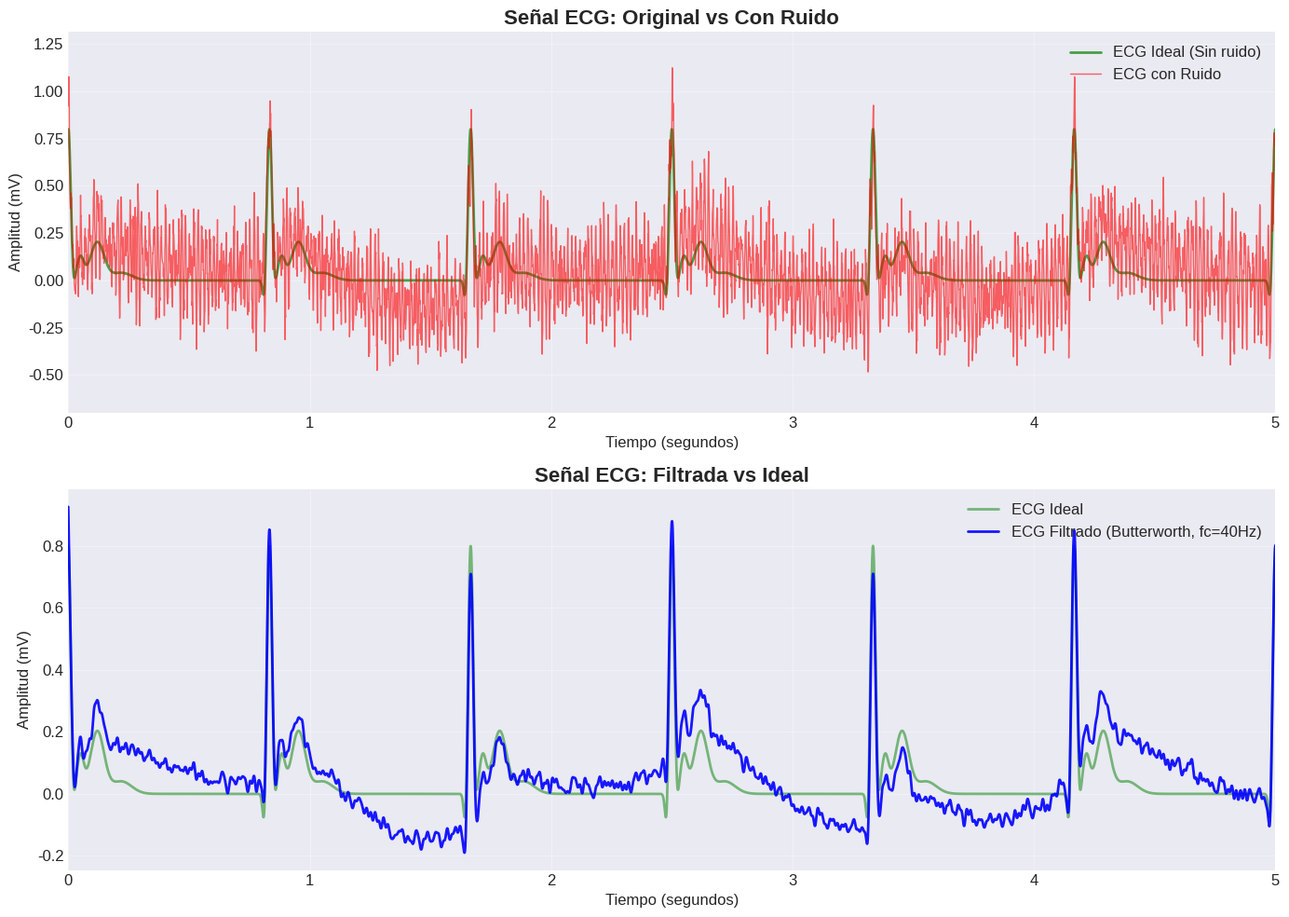
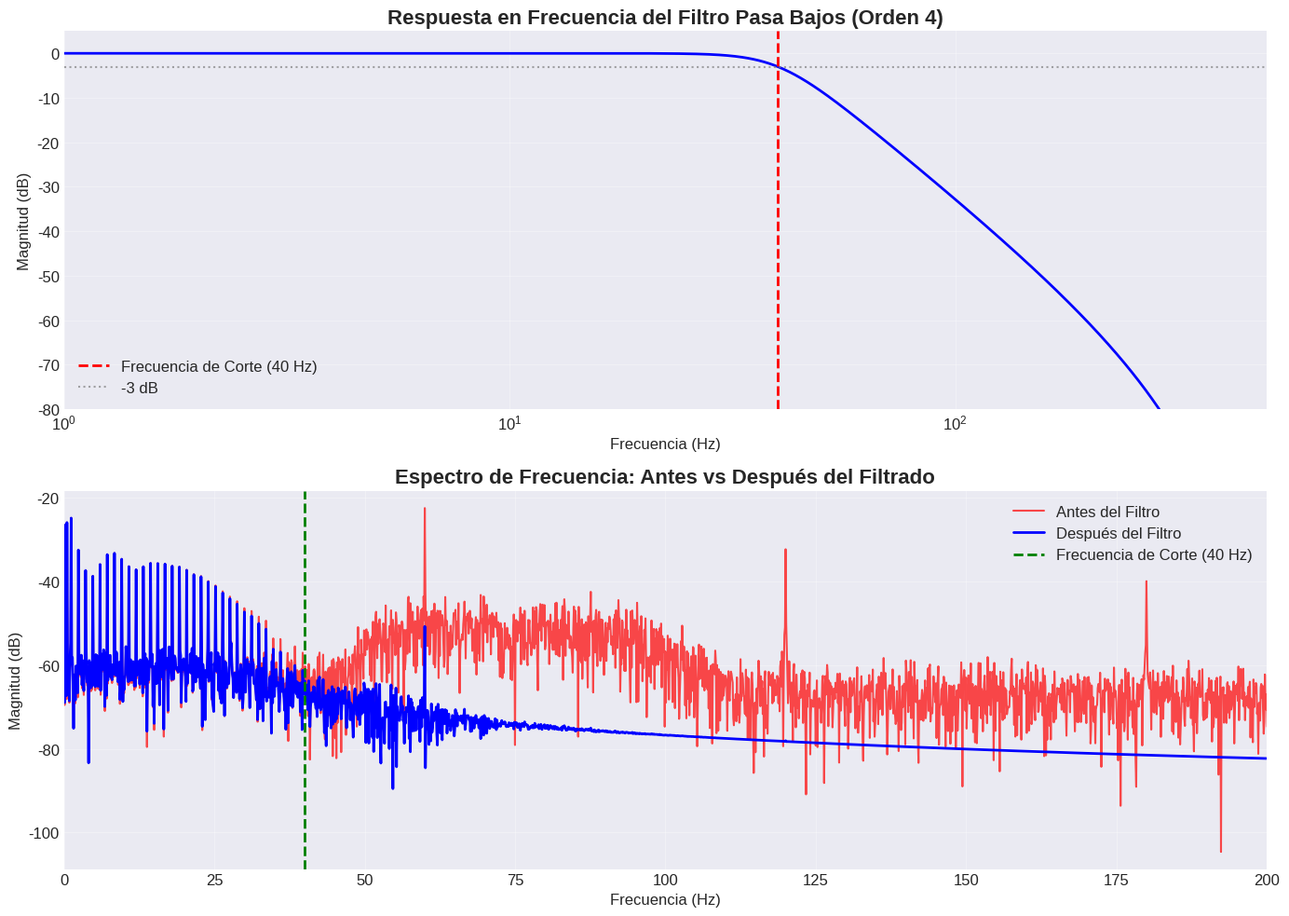
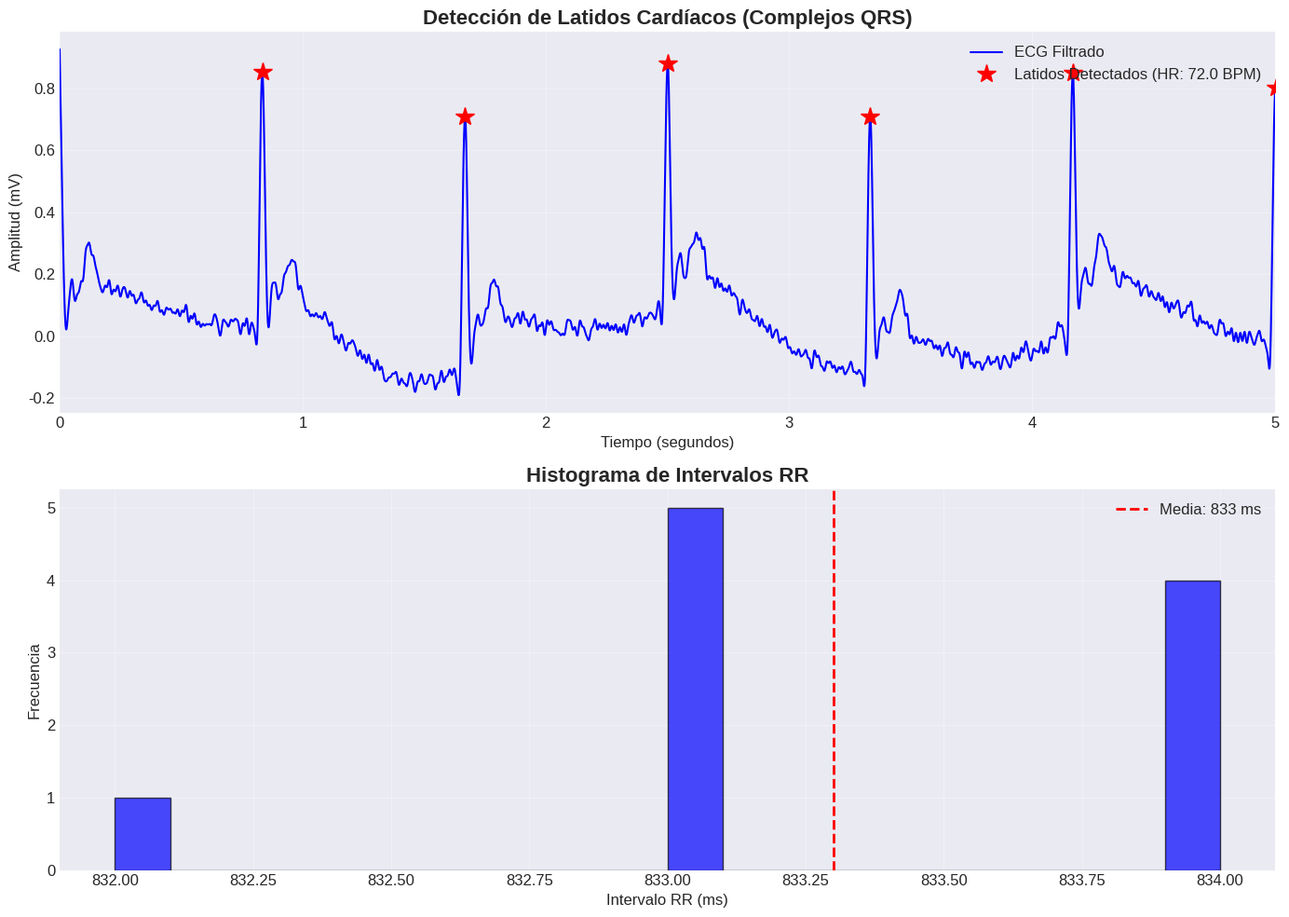
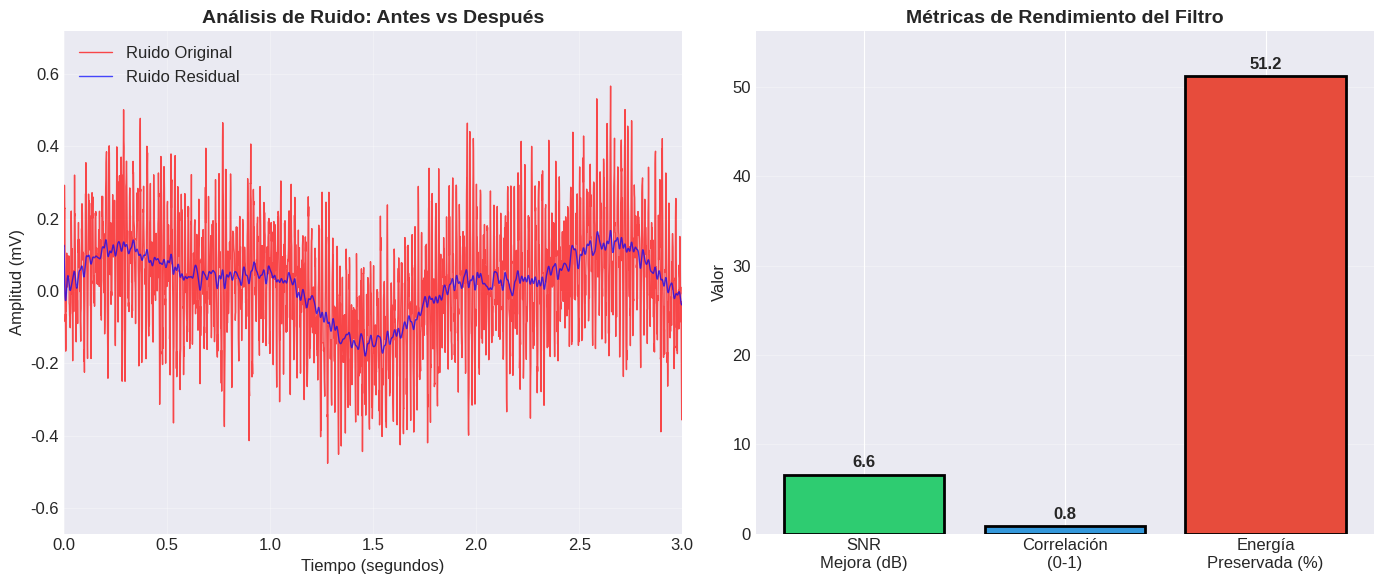

Recreate these plots in Python, in order.
"""
================================================================================
CASO 1: MONITOREO DE ECG - FILTRO PASA BAJOS BUTTERWORTH
================================================================================
Contexto: Paciente en UCI con monitoreo cardíaco
Problema: Ruido muscular (50-100 Hz) y ruido de línea (60 Hz) contaminan la señal
Solución: Filtro Butterworth pasa bajos de orden 4 con fc = 40 Hz
Autor: [Tu Nombre]
Fecha: 2026-07-20
================================================================================
"""

import numpy as np
import matplotlib.pyplot as plt
from scipy import signal
from scipy.signal import butter, filtfilt, freqz
import pandas as pd
from scipy.fft import fft, fftfreq
import warnings
warnings.filterwarnings('ignore')

# ============================================================================
# 1. GENERACIÓN DE SEÑAL ECG SIMULADA CON RUIDO
# ============================================================================

def generate_ecg_signal(duration=10, fs=1000):
    """
    Genera una señal ECG simulada con componentes realistas.
    
    Parámetros:
    - duration: Duración en segundos
    - fs: Frecuencia de muestreo en Hz
    
    Retorna:
    - t: Vector de tiempo
    - ecg_clean: Señal ECG sin ruido
    - ecg_noisy: Señal ECG con ruido
    """
    t = np.linspace(0, duration, int(fs * duration))
    ecg_clean = np.zeros_like(t)
    
    # Parámetros del ECG (basado en registros reales)
    heart_rate = 72  # Latidos por minuto
    beats_per_second = heart_rate / 60
    beat_interval = 1 / beats_per_second
    
    # Generar latidos individuales (complejo QRS)
    for i in range(int(duration * beats_per_second)):
        beat_center = i * beat_interval
        
        # Onda P (contracción auricular)
        p_wave = 0.15 * np.exp(-((t - beat_center - 0.05) / 0.02)**2)
        
        # Complejo QRS (contracción ventricular)
        qrs_complex = -0.2 * np.exp(-((t - beat_center + 0.02) / 0.01)**2)
        qrs_complex += 1.0 * np.exp(-((t - beat_center) / 0.015)**2)
        qrs_complex += -0.1 * np.exp(-((t - beat_center - 0.02) / 0.01)**2)
        
        # Onda T (repolarización ventricular)
        t_wave = 0.25 * np.exp(-((t - beat_center - 0.12) / 0.04)**2)
        
        # Onda U (repolarización tardía)
        u_wave = 0.05 * np.exp(-((t - beat_center - 0.22) / 0.06)**2)
        
        ecg_clean += p_wave + qrs_complex + t_wave + u_wave
    
    # Normalizar
    ecg_clean = ecg_clean / np.max(np.abs(ecg_clean)) * 0.8
    
    # ======== AÑADIR RUIDO REALISTA ========
    
    # 1. Ruido muscular (50-100 Hz) - EMG
    noise_emg = 0.3 * np.random.randn(len(t))
    b, a = butter(4, [50, 100], btype='band', fs=fs)
    noise_emg = filtfilt(b, a, noise_emg)
    
    # 2. Ruido de línea (60 Hz + armónicos)
    noise_line = 0.15 * np.sin(2 * np.pi * 60 * t)
    noise_line += 0.05 * np.sin(2 * np.pi * 120 * t)
    noise_line += 0.02 * np.sin(2 * np.pi * 180 * t)
    
    # 3. Ruido de movimiento (baja frecuencia)
    noise_motion = 0.1 * np.sin(2 * np.pi * 0.5 * t) + 0.05 * np.sin(2 * np.pi * 1.2 * t)
    
    # 4. Ruido blanco gaussiano
    noise_white = 0.05 * np.random.randn(len(t))
    
    # Combinar todos los ruidos
    ecg_noisy = ecg_clean + noise_emg + noise_line + noise_motion + noise_white
    
    return t, ecg_clean, ecg_noisy

# ============================================================================
# 2. DISEÑO DEL FILTRO PASA BAJOS BUTTERWORTH
# ============================================================================

def design_lowpass_filter(cutoff=40, fs=1000, order=4):
    """
    Diseña un filtro Butterworth pasa bajos.
    
    Parámetros:
    - cutoff: Frecuencia de corte en Hz
    - fs: Frecuencia de muestreo en Hz
    - order: Orden del filtro
    
    Retorna:
    - b, a: Coeficientes del filtro
    """
    nyquist = 0.5 * fs
    normal_cutoff = cutoff / nyquist
    b, a = butter(order, normal_cutoff, btype='low', analog=False)
    return b, a

# ============================================================================
# 3. APLICACIÓN DEL FILTRO
# ============================================================================

def apply_filter(signal_data, b, a):
    """
    Aplica el filtro a la señal usando filtfilt (fase cero).
    
    Parámetros:
    - signal_data: Señal de entrada
    - b, a: Coeficientes del filtro
    
    Retorna:
    - filtered_signal: Señal filtrada
    """
    return filtfilt(b, a, signal_data)

# ============================================================================
# 4. CÁLCULO DE MÉTRICAS DE DESEMPEÑO
# ============================================================================

def calculate_metrics(original, noisy, filtered, fs):
    """
    Calcula métricas para evaluar el rendimiento del filtro.
    
    Retorna:
    - metrics: Diccionario con todas las métricas
    """
    # Relación Señal-Ruido (SNR)
    def snr(signal, noise):
        signal_power = np.mean(signal**2)
        noise_power = np.mean(noise**2)
        return 10 * np.log10(signal_power / noise_power)
    
    # Error Cuadrático Medio (MSE)
    def mse(original, filtered):
        return np.mean((original - filtered)**2)
    
    # Correlación cruzada
    def correlation(original, filtered):
        return np.corrcoef(original, filtered)[0, 1]
    
    # Cálculos
    noise_before = noisy - original
    noise_after = filtered - original
    
    snr_before = snr(original, noise_before)
    snr_after = snr(original, noise_after)
    
    mse_value = mse(original, filtered)
    corr_value = correlation(original, filtered)
    
    # Mejora del SNR
    snr_improvement = snr_after - snr_before
    
    # Energía de la señal
    energy_before = np.sum(noisy**2)
    energy_after = np.sum(filtered**2)
    energy_preserved = (energy_after / energy_before) * 100
    
    metrics = {
        'SNR_Before_dB': snr_before,
        'SNR_After_dB': snr_after,
        'SNR_Improvement_dB': snr_improvement,
        'MSE': mse_value,
        'Correlation': corr_value,
        'Energy_Preserved_Percent': energy_preserved
    }
    
    return metrics

# ============================================================================
# 5. DETECCIÓN DE LATIDOS (QRS)
# ============================================================================

def detect_heartbeats(signal_data, fs, threshold=0.5):
    """
    Detecta los latidos cardíacos (complejos QRS) en la señal.
    
    Retorna:
    - peaks: Índices de los picos R
    - heart_rate: Frecuencia cardíaca en BPM
    """
    # Encontrar picos R (picos positivos)
    from scipy.signal import find_peaks
    peaks, _ = find_peaks(signal_data, height=threshold, distance=fs*0.3)
    
    if len(peaks) > 1:
        # Calcular frecuencia cardíaca
        rr_intervals = np.diff(peaks) / fs
        heart_rate = 60 / np.mean(rr_intervals)
    else:
        heart_rate = 0
    
    return peaks, heart_rate

# ============================================================================
# 6. GENERACIÓN DE GRÁFICAS Y GUARDADO DE DATOS
# ============================================================================

def generate_plots(t, ecg_clean, ecg_noisy, ecg_filtered, b, a, fs, metrics):
    """
    Genera todas las gráficas necesarias para el análisis.
    """
    # Configuración de estilo
    plt.style.use('seaborn-v0_8-darkgrid')
    plt.rcParams['figure.figsize'] = [12, 6]
    plt.rcParams['font.size'] = 12
    
    # ======== GRÁFICA 1: SEÑALES EN EL TIEMPO ========
    fig1, (ax1, ax2) = plt.subplots(2, 1, figsize=(14, 10))
    
    # Señal cruda vs señal limpia
    ax1.plot(t, ecg_clean, 'g-', linewidth=2, label='ECG Ideal (Sin ruido)', alpha=0.7)
    ax1.plot(t, ecg_noisy, 'r-', linewidth=1, label='ECG con Ruido', alpha=0.6)
    ax1.set_title('Señal ECG: Original vs Con Ruido', fontsize=16, fontweight='bold')
    ax1.set_xlabel('Tiempo (segundos)')
    ax1.set_ylabel('Amplitud (mV)')
    ax1.legend(loc='upper right')
    ax1.grid(True, alpha=0.3)
    ax1.set_xlim([0, 5])  # Mostrar solo 5 segundos para claridad
    
    # Señal filtrada vs señal limpia
    ax2.plot(t, ecg_clean, 'g-', linewidth=2, label='ECG Ideal', alpha=0.5)
    ax2.plot(t, ecg_filtered, 'b-', linewidth=2, label='ECG Filtrado (Butterworth, fc=40Hz)', alpha=0.9)
    ax2.set_title('Señal ECG: Filtrada vs Ideal', fontsize=16, fontweight='bold')
    ax2.set_xlabel('Tiempo (segundos)')
    ax2.set_ylabel('Amplitud (mV)')
    ax2.legend(loc='upper right')
    ax2.grid(True, alpha=0.3)
    ax2.set_xlim([0, 5])
    
    plt.tight_layout()
    plt.savefig('img_ecg_comparison.png', dpi=300, bbox_inches='tight')
    plt.close()
    
    # ======== GRÁFICA 2: RESPONSABLE EN FRECUENCIA ========
    fig2, (ax1, ax2) = plt.subplots(2, 1, figsize=(14, 10))
    
    # Respuesta en frecuencia del filtro
    w, h = freqz(b, a, worN=2000, fs=fs)
    
    ax1.semilogx(w, 20 * np.log10(abs(h)), 'b-', linewidth=2)
    ax1.axvline(40, color='r', linestyle='--', linewidth=2, label='Frecuencia de Corte (40 Hz)')
    ax1.axhline(-3, color='gray', linestyle=':', alpha=0.7, label='-3 dB')
    ax1.set_title('Respuesta en Frecuencia del Filtro Pasa Bajos (Orden 4)', fontsize=16, fontweight='bold')
    ax1.set_xlabel('Frecuencia (Hz)')
    ax1.set_ylabel('Magnitud (dB)')
    ax1.legend()
    ax1.grid(True, alpha=0.3)
    ax1.set_xlim([1, 500])
    ax1.set_ylim([-80, 5])
    
    # Espectro de la señal (antes y después)
    # Calcular FFT
    n = len(t)
    freq = fftfreq(n, 1/fs)
    fft_noisy = np.abs(fft(ecg_noisy)) / n
    fft_filtered = np.abs(fft(ecg_filtered)) / n
    
    ax2.plot(freq[:n//2], 20 * np.log10(fft_noisy[:n//2] + 1e-10), 
             'r-', linewidth=1.5, alpha=0.7, label='Antes del Filtro')
    ax2.plot(freq[:n//2], 20 * np.log10(fft_filtered[:n//2] + 1e-10), 
             'b-', linewidth=2, label='Después del Filtro')
    ax2.axvline(40, color='g', linestyle='--', linewidth=2, label='Frecuencia de Corte (40 Hz)')
    ax2.set_title('Espectro de Frecuencia: Antes vs Después del Filtrado', fontsize=16, fontweight='bold')
    ax2.set_xlabel('Frecuencia (Hz)')
    ax2.set_ylabel('Magnitud (dB)')
    ax2.legend()
    ax2.grid(True, alpha=0.3)
    ax2.set_xlim([0, 200])
    
    plt.tight_layout()
    plt.savefig('img_frequency_response.png', dpi=300, bbox_inches='tight')
    plt.close()
    
    # ======== GRÁFICA 3: DETECCIÓN DE LATIDOS ========
    peaks, heart_rate = detect_heartbeats(ecg_filtered, fs)
    
    fig3, (ax1, ax2) = plt.subplots(2, 1, figsize=(14, 10))
    
    # Señal filtrada con picos detectados
    ax1.plot(t, ecg_filtered, 'b-', linewidth=1.5, label='ECG Filtrado')
    ax1.plot(t[peaks], ecg_filtered[peaks], 'r*', markersize=15, 
             label=f'Latidos Detectados (HR: {heart_rate:.1f} BPM)')
    ax1.set_title('Detección de Latidos Cardíacos (Complejos QRS)', fontsize=16, fontweight='bold')
    ax1.set_xlabel('Tiempo (segundos)')
    ax1.set_ylabel('Amplitud (mV)')
    ax1.legend(loc='upper right')
    ax1.grid(True, alpha=0.3)
    ax1.set_xlim([0, 5])
    
    # Histograma de intervalos RR
    if len(peaks) > 1:
        rr_intervals = np.diff(peaks) / fs * 1000  # en milisegundos
        ax2.hist(rr_intervals, bins=20, color='blue', alpha=0.7, edgecolor='black')
        ax2.axvline(np.mean(rr_intervals), color='red', linestyle='--', 
                   linewidth=2, label=f'Media: {np.mean(rr_intervals):.0f} ms')
        ax2.set_title('Histograma de Intervalos RR', fontsize=16, fontweight='bold')
        ax2.set_xlabel('Intervalo RR (ms)')
        ax2.set_ylabel('Frecuencia')
        ax2.legend()
        ax2.grid(True, alpha=0.3)
    
    plt.tight_layout()
    plt.savefig('img_heart_detection.png', dpi=300, bbox_inches='tight')
    plt.close()
    
    # ======== GRÁFICA 4: ANÁLISIS DE RUIDO ========
    fig4, (ax1, ax2) = plt.subplots(1, 2, figsize=(14, 6))
    
    # Ruido antes y después del filtrado
    noise_before = ecg_noisy - ecg_clean
    noise_after = ecg_filtered - ecg_clean
    
    ax1.plot(t, noise_before, 'r-', linewidth=1, alpha=0.7, label='Ruido Original')
    ax1.plot(t, noise_after, 'b-', linewidth=1, alpha=0.7, label='Ruido Residual')
    ax1.set_title('Análisis de Ruido: Antes vs Después', fontsize=14, fontweight='bold')
    ax1.set_xlabel('Tiempo (segundos)')
    ax1.set_ylabel('Amplitud (mV)')
    ax1.legend()
    ax1.grid(True, alpha=0.3)
    ax1.set_xlim([0, 3])
    
    # Barras de métricas
    metrics_names = ['SNR\nMejora (dB)', 'Correlación\n(0-1)', 'Energía\nPreservada (%)']
    metrics_values = [metrics['SNR_Improvement_dB'], 
                      metrics['Correlation'], 
                      metrics['Energy_Preserved_Percent']]
    
    colors = ['#2ecc71', '#3498db', '#e74c3c']
    bars = ax2.bar(metrics_names, metrics_values, color=colors, edgecolor='black', linewidth=2)
    
    # Añadir valores en las barras
    for bar, value in zip(bars, metrics_values):
        height = bar.get_height()
        ax2.text(bar.get_x() + bar.get_width()/2., height + 0.5,
                f'{value:.1f}', ha='center', va='bottom', fontsize=12, fontweight='bold')
    
    ax2.set_title('Métricas de Rendimiento del Filtro', fontsize=14, fontweight='bold')
    ax2.set_ylabel('Valor')
    ax2.grid(True, alpha=0.3, axis='y')
    ax2.set_ylim([0, max(metrics_values) + 5])
    
    plt.tight_layout()
    plt.savefig('img_noise_analysis.png', dpi=300, bbox_inches='tight')
    plt.close()
    
    print("✅ Todas las gráficas generadas exitosamente!")

# ============================================================================
# 7. FUNCIÓN PRINCIPAL
# ============================================================================

def main():
    """
    Función principal que ejecuta todo el flujo de trabajo.
    """
    print("=" * 80)
    print("🚀 CASO 1: MONITOREO DE ECG - FILTRO PASA BAJOS BUTTERWORTH")
    print("=" * 80)
    print("\n📋 Generando señal ECG simulada...")
    
    # Parámetros
    FS = 1000  # Frecuencia de muestreo (Hz)
    DURATION = 10  # Duración (segundos)
    CUTOFF = 40  # Frecuencia de corte (Hz)
    ORDER = 4  # Orden del filtro
    
    # 1. Generar señal
    t, ecg_clean, ecg_noisy = generate_ecg_signal(DURATION, FS)
    print(f"✅ Señal ECG generada: {len(t)} muestras, {DURATION} segundos")
    
    # 2. Diseñar filtro
    b, a = design_lowpass_filter(CUTOFF, FS, ORDER)
    print(f"✅ Filtro Butterworth diseñado: Orden {ORDER}, fc = {CUTOFF} Hz")
    
    # 3. Aplicar filtro
    ecg_filtered = apply_filter(ecg_noisy, b, a)
    print("✅ Filtro aplicado a la señal")
    
    # 4. Calcular métricas
    metrics = calculate_metrics(ecg_clean, ecg_noisy, ecg_filtered, FS)
    print("\n📊 MÉTRICAS DE RENDIMIENTO:")
    print(f"   SNR Antes: {metrics['SNR_Before_dB']:.2f} dB")
    print(f"   SNR Después: {metrics['SNR_After_dB']:.2f} dB")
    print(f"   Mejora SNR: {metrics['SNR_Improvement_dB']:.2f} dB")
    print(f"   MSE: {metrics['MSE']:.6f}")
    print(f"   Correlación: {metrics['Correlation']:.4f}")
    print(f"   Energía Preservada: {metrics['Energy_Preserved_Percent']:.2f}%")
    
    # 5. Detectar latidos
    peaks, heart_rate = detect_heartbeats(ecg_filtered, FS)
    print(f"\n❤️  FRECUENCIA CARDÍACA DETECTADA: {heart_rate:.1f} BPM")
    print(f"   Latidos detectados: {len(peaks)} en {DURATION} segundos")
    
    # 6. Guardar datos en CSV
    df = pd.DataFrame({
        'Time': t,
        'ECG_Clean': ecg_clean,
        'ECG_Noisy': ecg_noisy,
        'ECG_Filtered': ecg_filtered
    })
    df.to_csv('data_ecg.csv', index=False)
    print("✅ Datos guardados en 'data_ecg.csv'")
    
    # 7. Generar gráficas
    print("\n📊 Generando gráficas...")
    generate_plots(t, ecg_clean, ecg_noisy, ecg_filtered, b, a, FS, metrics)
    
    print("\n" + "=" * 80)
    print("✅ ¡PROCESO COMPLETADO EXITOSAMENTE!")
    print("=" * 80)
    print("\n📁 Archivos generados:")
    print("   - data_ecg.csv (Datos completos)")
    print("   - img_ecg_comparison.png (Comparación de señales)")
    print("   - img_frequency_response.png (Respuesta en frecuencia)")
    print("   - img_heart_detection.png (Detección de latidos)")
    print("   - img_noise_analysis.png (Análisis de rendimiento)")
    print("\n🌐 Ahora abre 'index.html' para ver la visualización interactiva")
    print("=" * 80)

if __name__ == "__main__":
    main()
